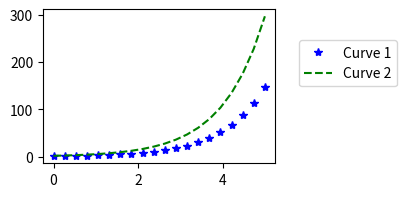

Python code for this plot:
# Filename: sequence_points_segments_draw.py
import matplotlib.pyplot as plt
import numpy as np

x = np.linspace(0, 5, 20)
y = np.exp(x)

fig, ax = plt.subplots(figsize=(3, 2))

ax.plot(x, y, c="blue", linestyle="", 
        marker='*', label="Curve 1")
ax.plot(x, 2*y, c="green", 
        linestyle="--", label="Curve 2")

# Specify the legend position with relative position
ax.legend(loc=(1.1, 0.5))
plt.show()